Labelled photos from "dataset_split", an image-classification folder in sarmad-bit/apple-disease-model. The possible labels are: apple black rot, apple cedar apple rust.

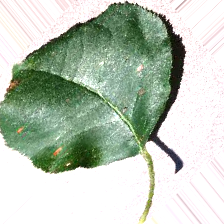
Label: apple black rot

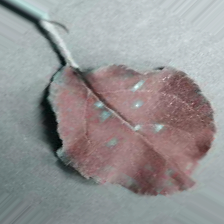
Label: apple cedar apple rust

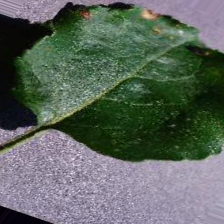
Label: apple black rot

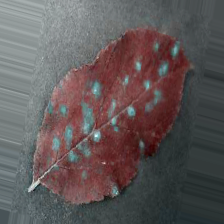
Label: apple cedar apple rust

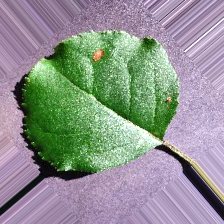
Label: apple black rot

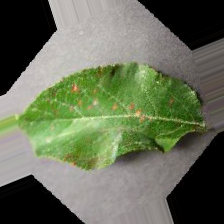
Label: apple cedar apple rust
